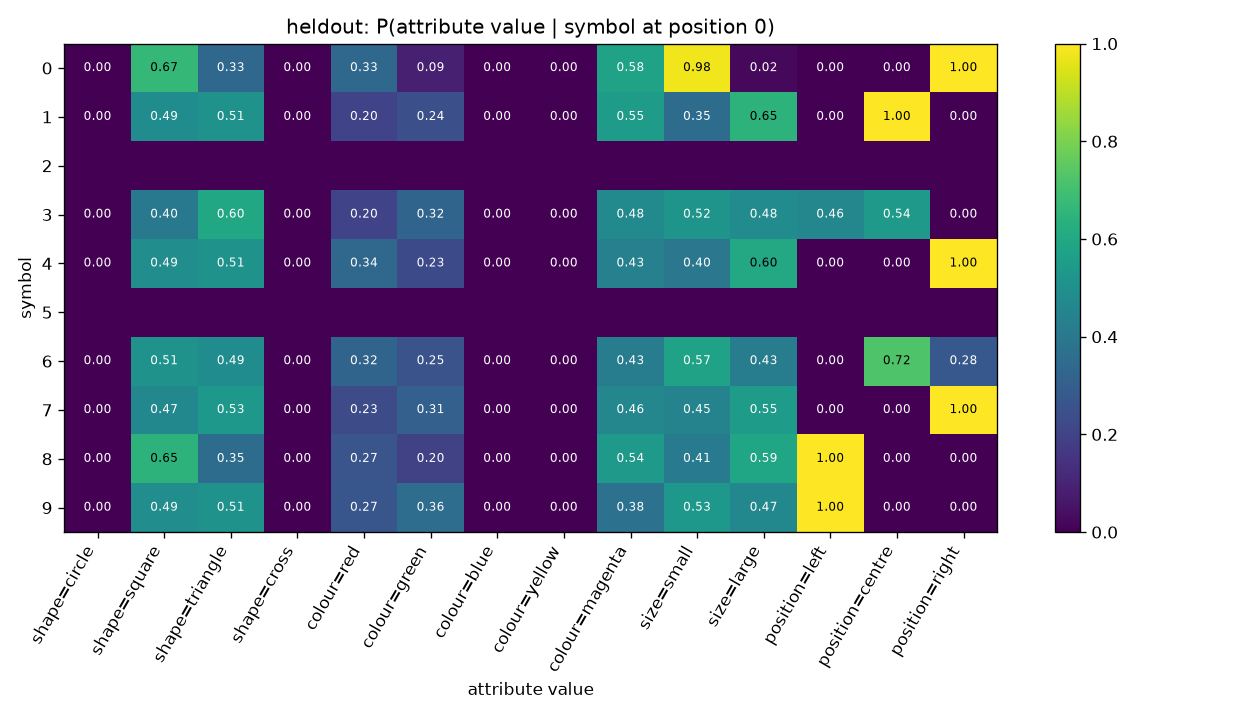

Source data for this figure (header and first rows):
symbol, shape=circle, shape=square, shape=triangle, shape=cross, colour=red, colour=green, colour=blue, colour=yellow, colour=magenta, size=small, size=large, position=left, position=centre, position=right
0, 0.0, 0.6667, 0.3333, 0.0, 0.3333, 0.08889, 0.0, 0.0, 0.5778, 0.9778, 0.02222, 0.0, 0.0, 1.0
1, 0.0, 0.4874, 0.5126, 0.0, 0.2017, 0.2437, 0.0, 0.0, 0.5546, 0.3529, 0.6471, 0.0, 1.0, 0.0
2, , , , , , , , , , , , , , 
3, 0.0, 0.4024, 0.5976, 0.0, 0.2012, 0.3232, 0.0, 0.0, 0.4756, 0.5183, 0.4817, 0.4634, 0.5366, 0.0
4, 0.0, 0.4906, 0.5094, 0.0, 0.3396, 0.2264, 0.0, 0.0, 0.434, 0.3962, 0.6038, 0.0, 0.0, 1.0
5, , , , , , , , , , , , , , 
6, 0.0, 0.5138, 0.4862, 0.0, 0.3204, 0.2541, 0.0, 0.0, 0.4254, 0.5746, 0.4254, 0.0, 0.7238, 0.2762
7, 0.0, 0.4677, 0.5323, 0.0, 0.2312, 0.3065, 0.0, 0.0, 0.4624, 0.4462, 0.5538, 0.0, 0.0, 1.0
8, 0.0, 0.6481, 0.3519, 0.0, 0.2654, 0.1975, 0.0, 0.0, 0.537, 0.4136, 0.5864, 1.0, 0.0, 0.0
9, 0.0, 0.4889, 0.5111, 0.0, 0.2667, 0.3556, 0.0, 0.0, 0.3778, 0.5333, 0.4667, 1.0, 0.0, 0.0
